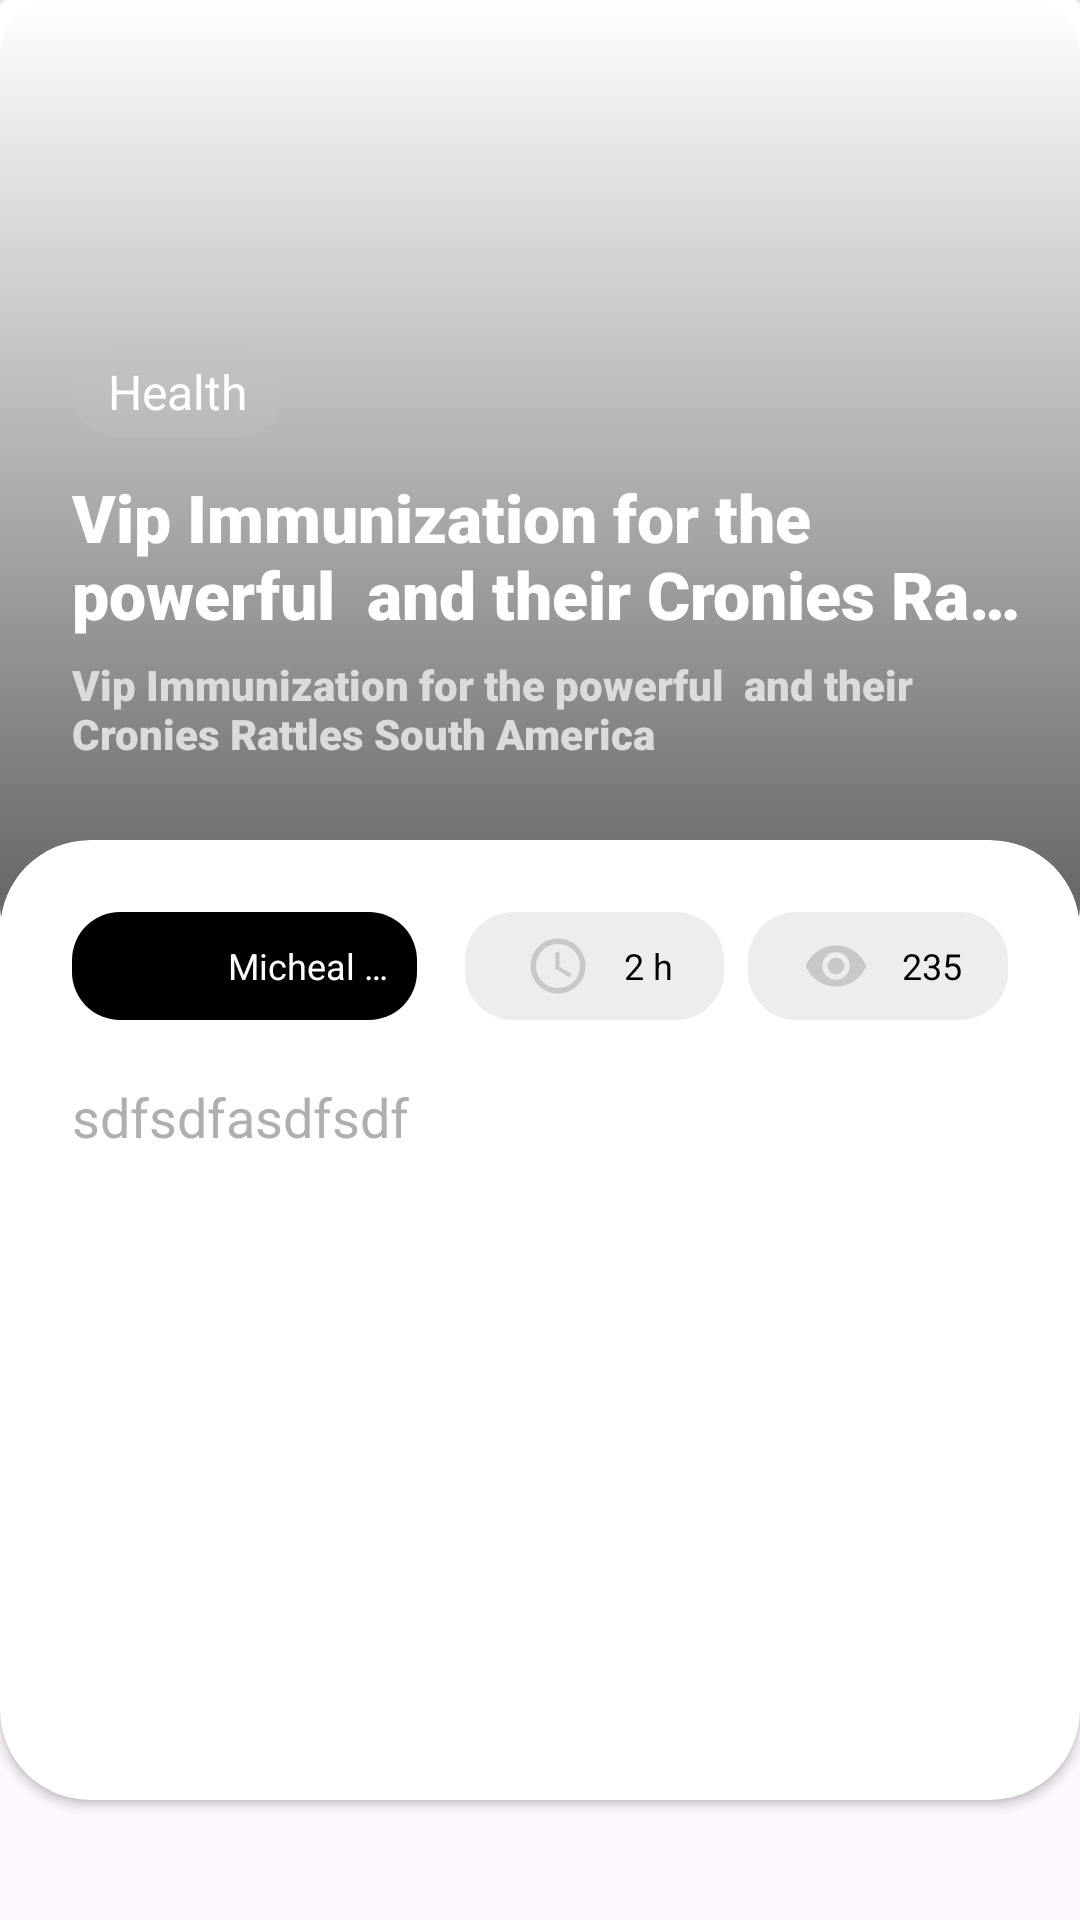

Reconstruct the res/layout file that produces this screen, plus the resources it refers to.
<!-- AndroidManifest.xml: application theme Theme.MVVMNewsTest -->
<!-- res/layout/activity_detail.xml -->
<?xml version="1.0" encoding="utf-8"?>
<androidx.core.widget.NestedScrollView xmlns:android="http://schemas.android.com/apk/res/android"
    xmlns:app="http://schemas.android.com/apk/res-auto"
    xmlns:tools="http://schemas.android.com/tools"
    android:id="@+id/main"
    android:layout_width="match_parent"
    android:layout_height="match_parent"
    android:fillViewport="true"
    tools:context=".ui.DetailActivity">


    <android.support.constraint.ConstraintLayout
        android:layout_width="match_parent"
        android:layout_height="wrap_content">

        <androidx.cardview.widget.CardView
            android:id="@+id/cardView"
            android:layout_width="match_parent"
            android:layout_height="0dp"
            app:layout_constraintEnd_toEndOf="parent"
            app:layout_constraintHeight_percent="0.5"
            app:layout_constraintStart_toStartOf="parent"
            app:layout_constraintTop_toTopOf="parent">

            <FrameLayout
                android:layout_width="match_parent"
                android:layout_height="match_parent">

                <androidx.appcompat.widget.AppCompatImageView
                    android:id="@+id/imgDetails"
                    android:layout_width="match_parent"
                    android:layout_height="match_parent"
                    android:scaleType="centerCrop" />

                <View
                    android:layout_width="match_parent"
                    android:layout_height="match_parent"
                    android:background="@drawable/bottom_shadow" />

                <LinearLayout
                    android:layout_width="match_parent"
                    android:layout_height="wrap_content"
                    android:layout_gravity="bottom"
                    android:layout_marginStart="8dp"
                    android:orientation="vertical"
                    android:padding="16dp">

                    <TextView
                        android:id="@+id/txt_category"
                        android:layout_width="wrap_content"
                        android:layout_height="30dp"
                        android:background="@drawable/layout_circular_cornor_bg"
                        android:gravity="center"
                        android:paddingLeft="12dp"
                        android:paddingRight="12dp"
                        android:text="Health"
                        android:textColor="@color/white"
                        android:textSize="16sp" />

                    <TextView
                        android:id="@+id/txDetailsTitle"
                        android:layout_width="match_parent"
                        android:layout_height="wrap_content"
                        android:layout_marginTop="12dp"
                        android:layout_marginBottom="6dp"
                        android:ellipsize="end"
                        android:fontFamily="sans-serif-black"
                        android:maxLines="2"
                        android:text="Vip Immunization for the powerful  and their Cronies Rattles South America"
                        android:textColor="@color/white"
                        android:textSize="22sp" />

                    <TextView
                        android:id="@+id/txDetailsDescription"
                        android:layout_width="match_parent"
                        android:layout_height="wrap_content"
                        android:layout_marginBottom="50dp"
                        android:ellipsize="end"
                        android:fontFamily="sans-serif-black"
                        android:maxLines="2"
                        android:text="Vip Immunization for the powerful  and their Cronies Rattles South America"
                        android:textColor="#DBDBDB"
                        android:textSize="14sp" />

                </LinearLayout>


            </FrameLayout>

            <androidx.appcompat.widget.AppCompatImageView
                android:id="@+id/img_back"
                android:layout_width="48dp"
                android:layout_height="48dp"
                android:layout_marginStart="10dp"
                android:layout_marginTop="50dp"
                android:padding="6dp"
                android:src="@drawable/ic_back_arraw" />
        </androidx.cardview.widget.CardView>


        <androidx.cardview.widget.CardView
            android:layout_width="match_parent"
            android:layout_height="0dp"
            android:translationY="-40dp"
            app:cardCornerRadius="30dp"
            app:layout_constraintBottom_toBottomOf="parent"
            app:layout_constraintEnd_toEndOf="parent"
            app:layout_constraintHeight_percent="0.5"
            app:layout_constraintStart_toStartOf="parent"
            app:layout_constraintTop_toBottomOf="@+id/cardView">


            <include layout="@layout/layout_details_bottom"/>


        </androidx.cardview.widget.CardView>


    </android.support.constraint.ConstraintLayout>

</androidx.core.widget.NestedScrollView>
<!-- res/layout/layout_details_bottom.xml (included above) -->
<?xml version="1.0" encoding="utf-8"?>
<android.support.constraint.ConstraintLayout xmlns:android="http://schemas.android.com/apk/res/android"
    xmlns:app="http://schemas.android.com/apk/res-auto"
    android:layout_width="match_parent"
    android:layout_height="match_parent"
    android:layout_margin="24dp"
    android:orientation="vertical">


    <LinearLayout
        android:id="@+id/rlayout"
        android:layout_width="match_parent"
        android:layout_height="wrap_content"
        android:weightSum="1"
        app:layout_constraintEnd_toEndOf="parent"
        app:layout_constraintHorizontal_bias="1.0"
        app:layout_constraintStart_toStartOf="parent"
        app:layout_constraintTop_toTopOf="parent"
        app:layout_constraintVertical_bias="0.007">

        <LinearLayout
            android:id="@+id/linearLayout"
            android:layout_width="0dp"
            android:layout_height="36dp"
            android:layout_weight="0.4"
            android:background="@drawable/circular_black_background"
            android:gravity="center|start"
            android:orientation="horizontal">

            <androidx.appcompat.widget.AppCompatImageView
                android:id="@+id/img_aurthor"
                android:layout_width="36dp"
                android:layout_height="36dp"
                android:layout_marginStart="8dp"
                android:padding="3dp"
                android:src="@drawable/ic_launcher_background" />

            <TextView
                android:id="@+id/txt_author"
                android:layout_width="wrap_content"
                android:layout_height="wrap_content"
                android:layout_marginStart="8dp"
                android:layout_marginEnd="8dp"
                android:ellipsize="end"
                android:lines="1"
                android:maxEms="8"
                android:text="Micheal sdfsfgsfg"
                android:textColor="@color/white"
                android:textSize="12sp" />
        </LinearLayout>

        <LinearLayout
            android:id="@+id/linearLayout2"
            android:layout_width="0dp"
            android:layout_height="36dp"
            android:layout_marginStart="16dp"
            android:layout_weight="0.3"
            android:background="@drawable/layout_circular_cornor_bg"
            android:gravity="center"
            android:orientation="horizontal">

            <androidx.appcompat.widget.AppCompatImageView
                android:layout_width="28dp"
                android:layout_height="28dp"
                android:layout_marginStart="8dp"
                android:padding="3dp"
                android:src="@drawable/ic_time" />

            <TextView
                android:id="@+id/txt_details_time"
                android:layout_width="wrap_content"
                android:layout_height="wrap_content"
                android:layout_marginStart="8dp"
                android:layout_marginEnd="8dp"
                android:ellipsize="end"
                android:lines="1"
                android:maxEms="8"
                android:text="2 h"
                android:textColor="@color/black"
                android:textSize="12sp" />
        </LinearLayout>

        <LinearLayout
            android:id="@+id/linearLayout3"
            android:layout_width="0dp"
            android:layout_height="36dp"
            android:layout_marginStart="8dp"
            android:layout_weight="0.3"
            android:background="@drawable/layout_circular_cornor_bg"
            android:gravity="center"
            android:orientation="horizontal">

            <androidx.appcompat.widget.AppCompatImageView
                android:layout_width="28dp"
                android:layout_height="28dp"
                android:layout_marginStart="8dp"
                android:padding="3dp"
                android:src="@drawable/ic_views" />

            <TextView
                android:id="@+id/txt_details_view"
                android:layout_width="wrap_content"
                android:layout_height="wrap_content"
                android:layout_marginStart="8dp"
                android:layout_marginEnd="8dp"
                android:ellipsize="end"
                android:lines="1"
                android:maxEms="8"
                android:text="235"
                android:textColor="@color/black"
                android:textSize="12sp" />
        </LinearLayout>
    </LinearLayout>

    <ScrollView
        android:layout_width="match_parent"
        android:layout_height="0dp"
        android:layout_marginTop="20dp"
        app:layout_constraintBottom_toBottomOf="parent"
        app:layout_constraintEnd_toEndOf="parent"
        app:layout_constraintStart_toStartOf="parent"
        app:layout_constraintTop_toBottomOf="@+id/rlayout">

        <TextView
            android:id="@+id/txtDescription"
            android:layout_width="match_parent"
            android:layout_height="0dp"
            android:text="sdfsdfasdfsdf"
            android:textColor="@color/primary_gray"
            android:textSize="18sp" />
    </ScrollView>

</android.support.constraint.ConstraintLayout>
<!-- resources referenced by this layout -->
<resources>
  <color name="black">#FF000000</color>
  <color name="primary_gray">#A2818181</color>
  <color name="white">#FFFFFFFF</color>
  <!-- drawable bottom_shadow (drawable) -->
  <?xml version="1.0" encoding="utf-8"?>
  <shape xmlns:android="http://schemas.android.com/apk/res/android"
      android:shape="rectangle">
  
      <corners android:radius="18dp" />
  
      <gradient
          android:angle="90"
          android:centerX="300%"
          android:endColor="#00FFFFFF"
          android:startColor="#A1000000"
          android:type="linear" />
      <stroke
          android:width="0dp"
          android:color="#878787" />
  </shape>
  <!-- drawable circular_black_background (drawable) -->
  <?xml version="1.0" encoding="utf-8"?>
  <shape xmlns:android="http://schemas.android.com/apk/res/android"
      android:shape="rectangle">
      <corners android:radius="16dp"/>
      <solid android:color="@color/black"/>
  
  </shape>
  <!-- drawable ic_time (drawable) -->
  <vector xmlns:android="http://schemas.android.com/apk/res/android" android:height="24dp" android:tint="#C8C8C8" android:viewportHeight="24" android:viewportWidth="24" android:width="24dp">
        
      <path android:fillColor="@android:color/white" android:pathData="M11.99,2C6.47,2 2,6.48 2,12s4.47,10 9.99,10C17.52,22 22,17.52 22,12S17.52,2 11.99,2zM12,20c-4.42,0 -8,-3.58 -8,-8s3.58,-8 8,-8 8,3.58 8,8 -3.58,8 -8,8z"/>
        
      <path android:fillColor="@android:color/white" android:pathData="M12.5,7H11v6l5.25,3.15 0.75,-1.23 -4.5,-2.67z"/>
      
  </vector>
  <!-- drawable ic_views (drawable) -->
  <vector xmlns:android="http://schemas.android.com/apk/res/android" android:height="24dp" android:tint="#C8C8C8" android:viewportHeight="24" android:viewportWidth="24" android:width="24dp">
        
      <path android:fillColor="@android:color/white" android:pathData="M12,4.5C7,4.5 2.73,7.61 1,12c1.73,4.39 6,7.5 11,7.5s9.27,-3.11 11,-7.5c-1.73,-4.39 -6,-7.5 -11,-7.5zM12,17c-2.76,0 -5,-2.24 -5,-5s2.24,-5 5,-5 5,2.24 5,5 -2.24,5 -5,5zM12,9c-1.66,0 -3,1.34 -3,3s1.34,3 3,3 3,-1.34 3,-3 -1.34,-3 -3,-3z"/>
      
  </vector>
  <!-- drawable layout_circular_cornor_bg (drawable) -->
  <?xml version="1.0" encoding="utf-8"?>
  <shape xmlns:android="http://schemas.android.com/apk/res/android">
  
      <solid android:color="#49C5C1C1"/>
      <corners android:radius="16dp"/>
  
  </shape>
  <style name="Theme.MVVMNewsTest" parent="Base.Theme.MVVMNewsTest">
          <item name="android:windowNoTitle">true</item>
          <item name="android:windowFullscreen">true</item>
  
      </style>
  <style name="Base.Theme.MVVMNewsTest" parent="Theme.Material3.DayNight.NoActionBar">
          
          
      </style>
</resources>
